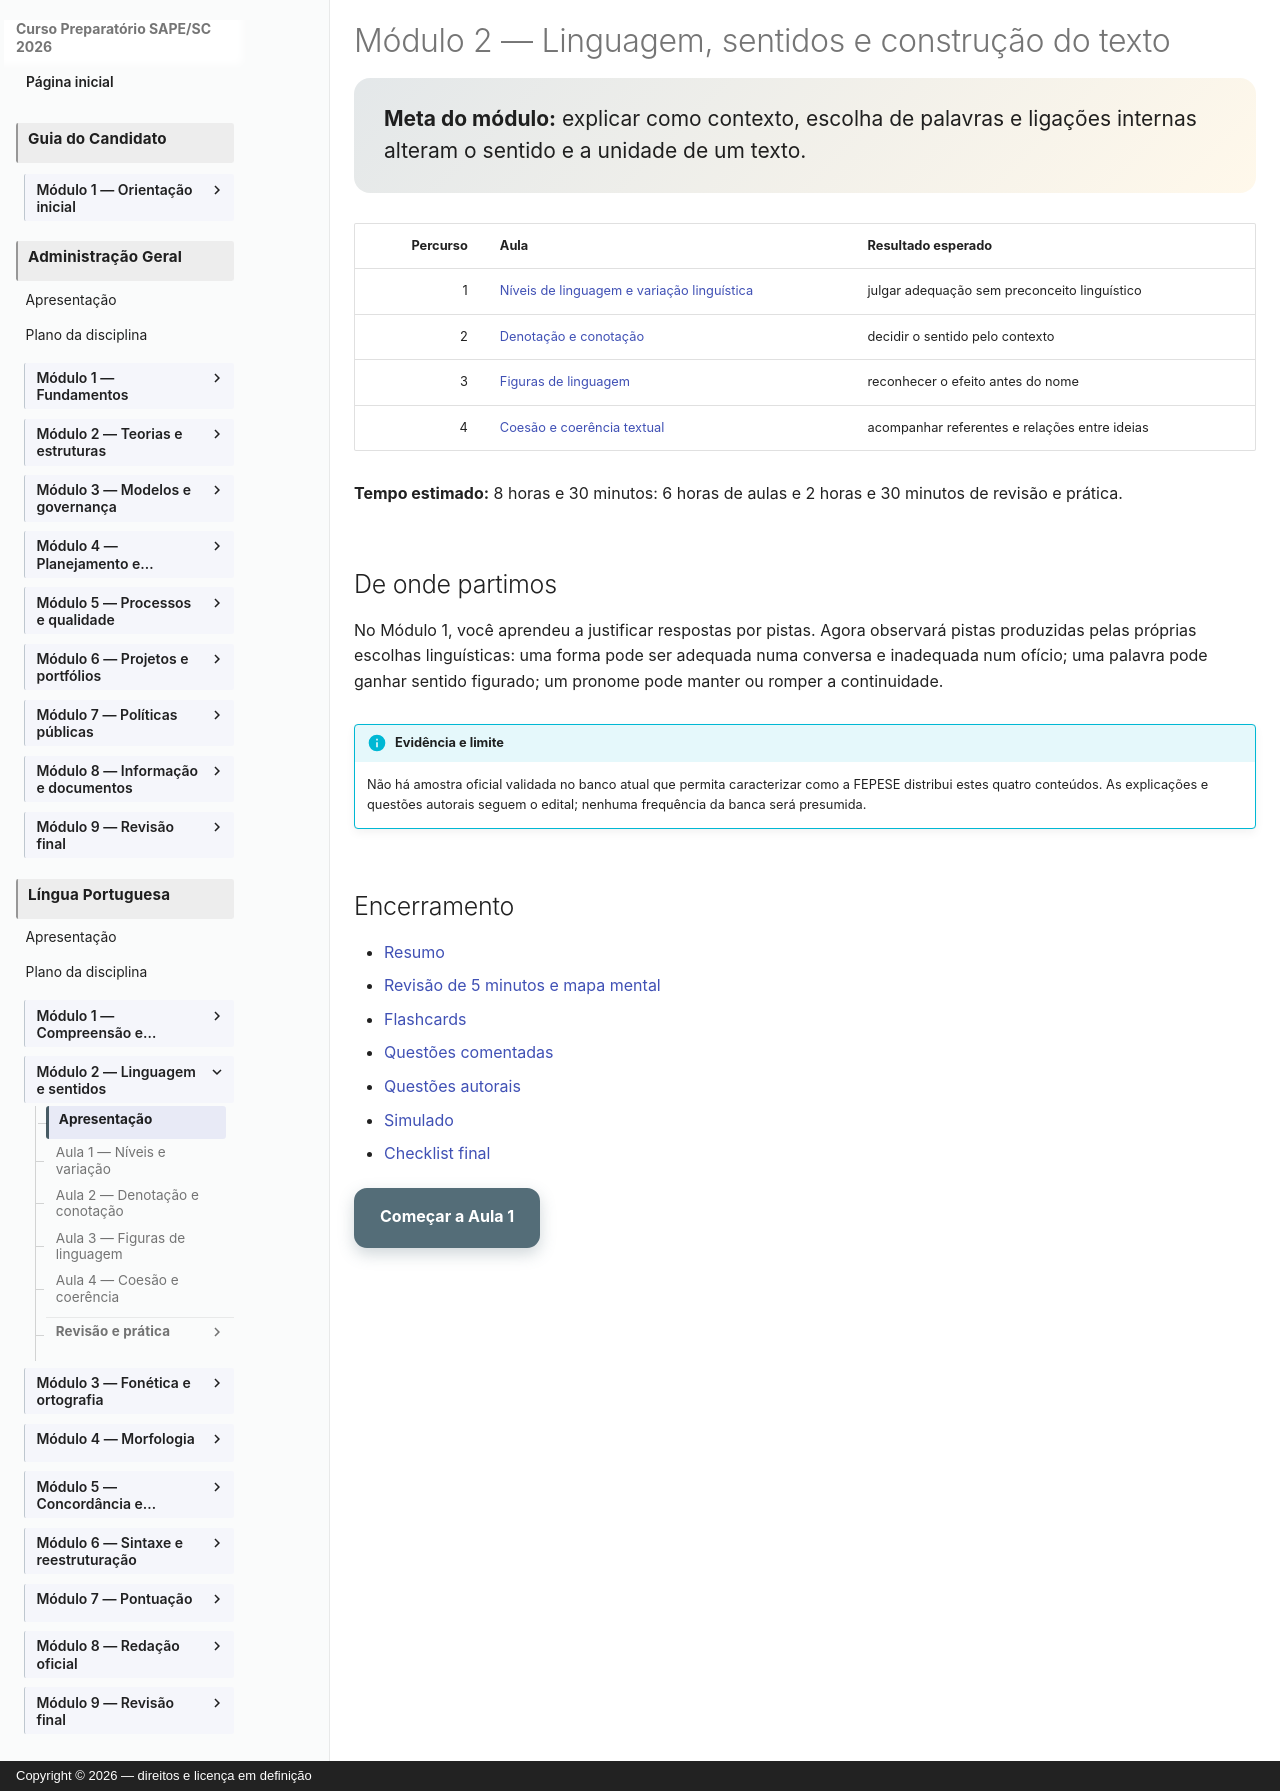

repository: vmedinax/curso-sape-sc-2026 · page: 01-portugues/modulo-02-index/index.html · generator: mkdocs · copyright: Copyright © 2026 — direitos e licença em definição

---
title: Módulo 2 — Linguagem, sentidos e construção do texto
description: Roteiro de variação, sentidos, figuras, coesão e coerência.
status: draft
last_reviewed: 2026-08-04
---

# Módulo 2 — Linguagem, sentidos e construção do texto

<div class="lesson-goal" markdown>
**Meta do módulo:** explicar como contexto, escolha de palavras e ligações internas alteram o sentido e a unidade de um texto.
</div>

| Percurso | Aula | Resultado esperado |
|---:|---|---|
| 1 | [Níveis de linguagem e variação linguística](modulo-02-aula-01-niveis-variacao.md) | julgar adequação sem preconceito linguístico |
| 2 | [Denotação e conotação](modulo-02-aula-02-denotacao-conotacao.md) | decidir o sentido pelo contexto |
| 3 | [Figuras de linguagem](modulo-02-aula-03-figuras-linguagem.md) | reconhecer o efeito antes do nome |
| 4 | [Coesão e coerência textual](modulo-02-aula-04-coesao-coerencia.md) | acompanhar referentes e relações entre ideias |

**Tempo estimado:** 8 horas e 30 minutos: 6 horas de aulas e 2 horas e 30 minutos de revisão e prática.

## De onde partimos

No Módulo 1, você aprendeu a justificar respostas por pistas. Agora observará pistas produzidas pelas próprias escolhas linguísticas: uma forma pode ser adequada numa conversa e inadequada num ofício; uma palavra pode ganhar sentido figurado; um pronome pode manter ou romper a continuidade.

!!! info "Evidência e limite"
    Não há amostra oficial validada no banco atual que permita caracterizar como a FEPESE distribui estes quatro conteúdos. As explicações e questões autorais seguem o edital; nenhuma frequência da banca será presumida.

## Encerramento

- [Resumo](modulo-02-resumo.md)
- [Revisão de 5 minutos e mapa mental](modulo-02-revisao.md)
- [Flashcards](modulo-02-flashcards.md)
- [Questões comentadas](modulo-02-questoes-comentadas.md)
- [Questões autorais](modulo-02-questoes-autorais.md)
- [Simulado](modulo-02-simulado.md)
- [Checklist final](modulo-02-checklist.md)

[Começar a Aula 1](modulo-02-aula-01-niveis-variacao.md){ .md-button .md-button--primary }
